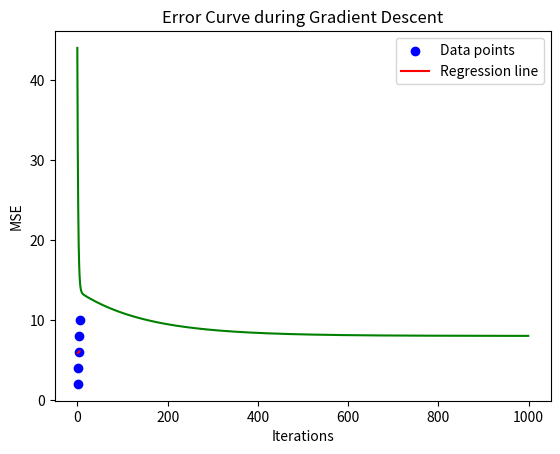

Generate this figure with matplotlib:
import numpy as np
import matplotlib.pyplot as plt

# -----------------------------
# 1. Create a simple dataset
# -----------------------------
X = np.array([1, 2, 3, 4, 5])  # Features
y = np.array([2, 4, 6, 8, 10])  # Target (perfect linear relation: y = 2x)

# Reshape X for matrix operations
X = X.reshape(-1, 1)

# -----------------------------
# 2. Initialize parameters
# -----------------------------
m = 0  # slope
b = 0  # intercept
alpha = 0.01  # learning rate
epochs = 1000  # number of iterations

errors = []

# -----------------------------
# 3. Gradient Descent loop
# -----------------------------
for i in range(epochs):
    y_pred = m * X + b
    error = y - y_pred

    # Mean Squared Error
    mse = np.mean(error ** 2)
    errors.append(mse)

    # Gradients
    dm = -2 * np.mean(X * error)
    db = -2 * np.mean(error)

    # Update parameters
    m -= alpha * dm
    b -= alpha * db

print("Final slope (m):", m)
print("Final intercept (b):", b)

# -----------------------------
# 4. Plot regression line
# -----------------------------
plt.scatter(X, y, color="blue", label="Data points")
plt.plot(X, m * X + b, color="red", label="Regression line")
plt.xlabel("X")
plt.ylabel("y")
plt.legend()
plt.show()

# -----------------------------
# 5. Plot error curve
# -----------------------------
plt.plot(range(epochs), errors, color="green")
plt.xlabel("Iterations")
plt.ylabel("MSE")
plt.title("Error Curve during Gradient Descent")
plt.show()